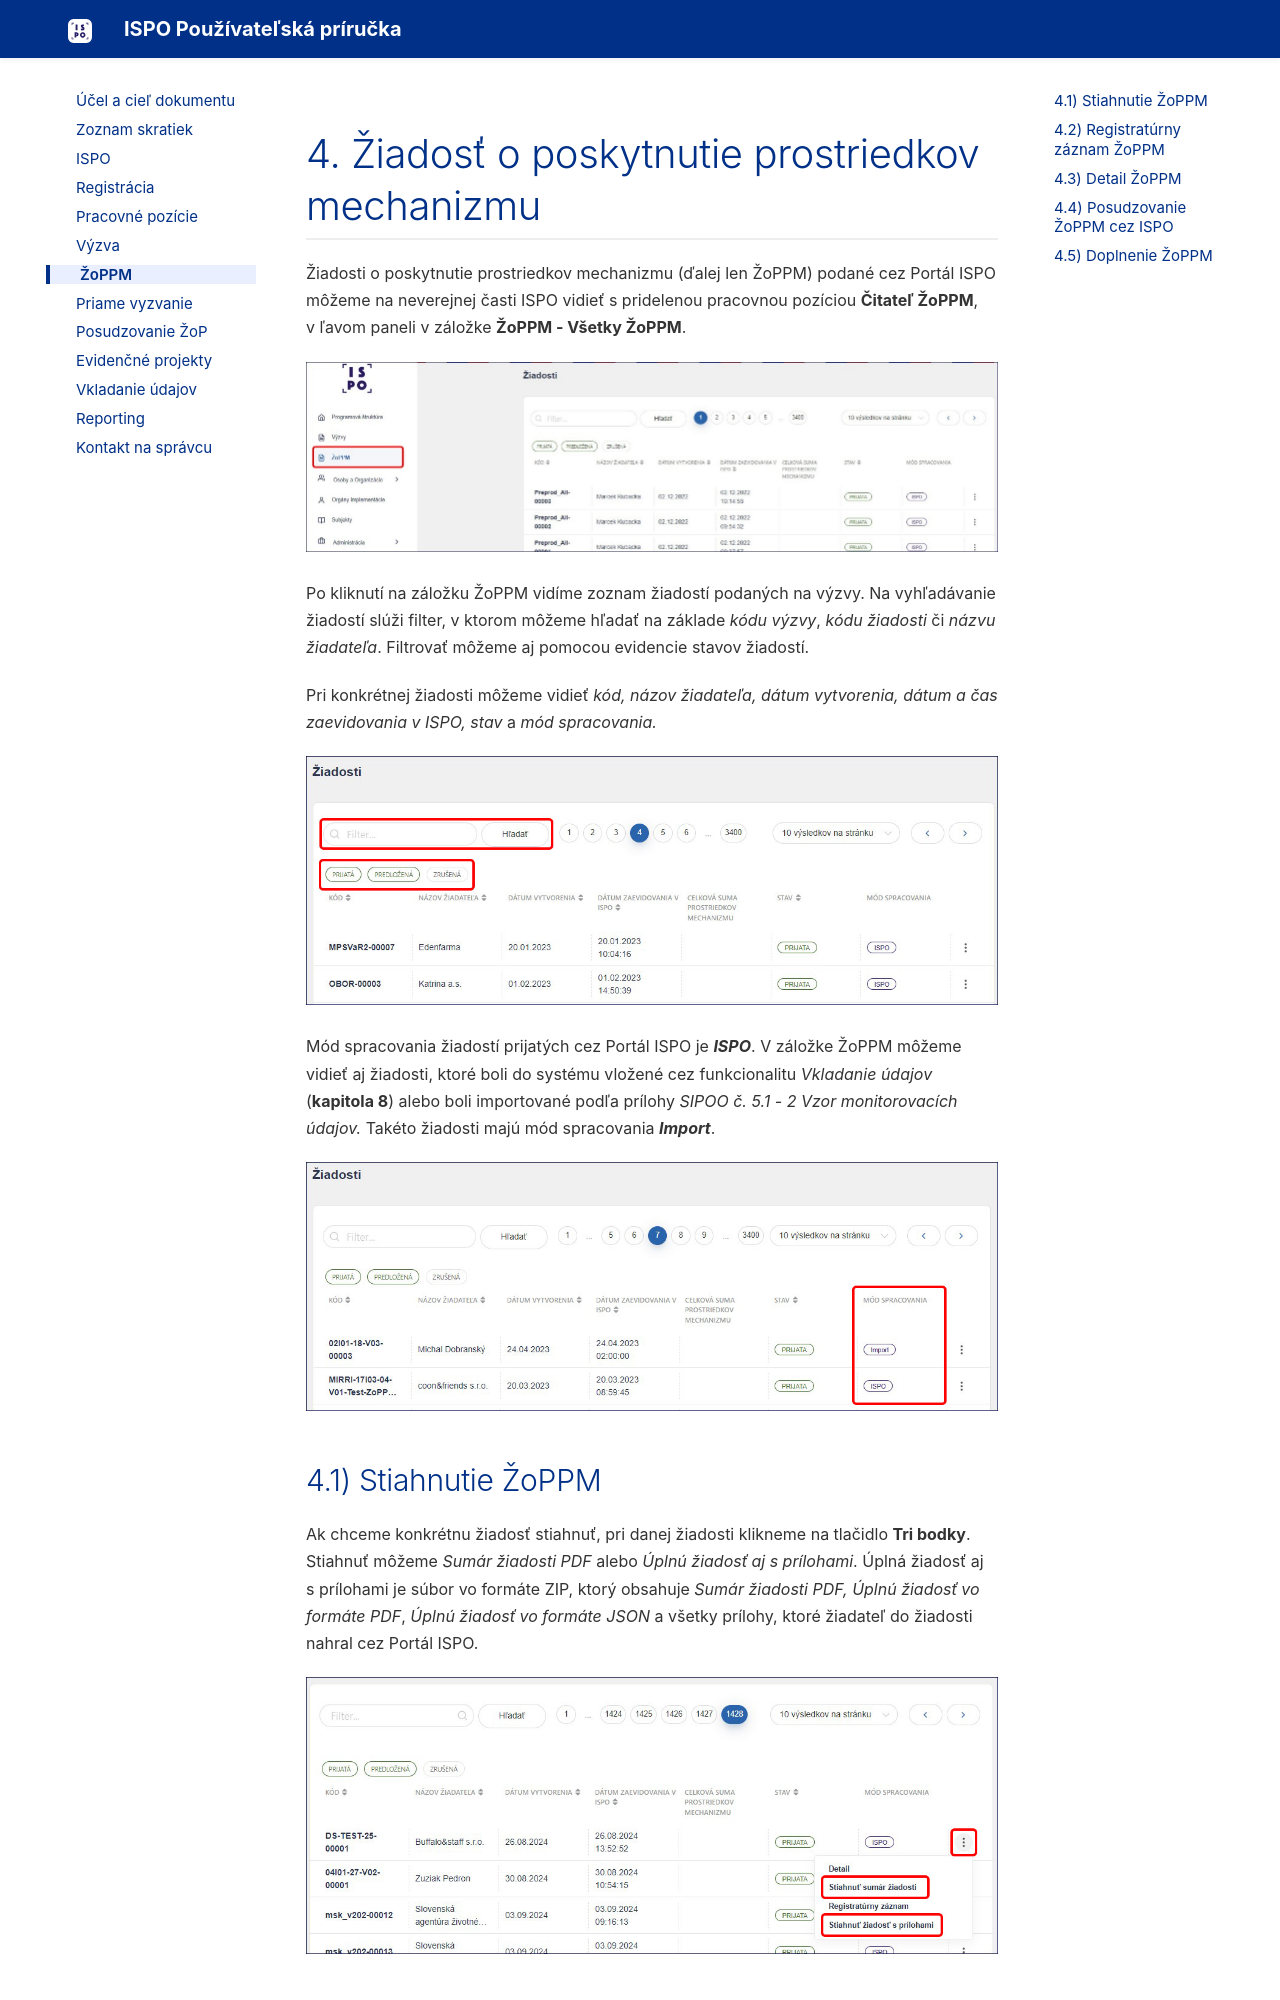

repository: ispo-internal/ispo-user-manual · page: 4-zoppm/index.html · generator: mkdocs

# 4. Žiadosť o poskytnutie prostriedkov mechanizmu

Žiadosti o poskytnutie prostriedkov mechanizmu (ďalej len ŽoPPM) podané
cez Portál ISPO môžeme na neverejnej časti ISPO vidieť s pridelenou
pracovnou pozíciou **Čitateľ ŽoPPM**, v ľavom paneli v záložke **ŽoPPM -
Všetky ŽoPPM**.

![Obrázok](media/image174.jpeg)

Po kliknutí na záložku ŽoPPM vidíme zoznam žiadostí podaných na výzvy.
Na vyhľadávanie žiadostí slúži filter, v ktorom môžeme hľadať na základe
*kódu výzvy*, *kódu žiadosti* či *názvu žiadateľa*. Filtrovať môžeme aj
pomocou evidencie stavov žiadostí.

Pri konkrétnej žiadosti môžeme vidieť *kód, názov žiadateľa, dátum
vytvorenia, dátum a čas zaevidovania v ISPO, stav* a *mód spracovania.*

![Obrázok](media/image175.jpeg)

Mód spracovania žiadostí prijatých cez Portál ISPO je ***ISPO***.
V záložke ŽoPPM môžeme vidieť aj žiadosti, ktoré boli do systému vložené
cez funkcionalitu *Vkladanie údajov* (**kapitola 8**) alebo boli
importované podľa prílohy *SIPOO č. 5.1 - 2 Vzor monitorovacích údajov.*
Takéto žiadosti majú mód spracovania ***Import***.

![Obrázok](media/image176.jpeg)
